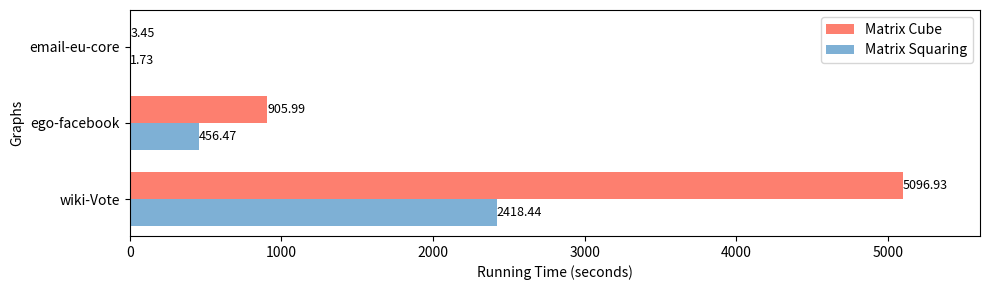

Python code for this plot: (Note: this script raises an exception after producing the figure.)
import os
import matplotlib.pyplot as plt

#["#fd7f6f", "#7eb0d5", "#b2e061", "#bd7ebe", "#ffb55a", "#ffee65", "#beb9db", "#fdcce5", "#8bd3c7"]
alg1_times = [3.45, 905.99, 5096.93]
alg2_times = [1.73, 456.47, 2418.44]

inputs = ['email-eu-core', 'ego-facebook', 'wiki-Vote']

bar_width = 0.35
index = range(len(inputs))

fig, ax = plt.subplots(figsize=(10, 3), dpi=100)
alg1_bars = ax.barh(index, alg1_times, bar_width, color="#fd7f6f", label='Matrix Cube')
alg2_bars = ax.barh([i + bar_width for i in index], alg2_times, bar_width, color="#7eb0d5", label='Matrix Squaring')

for i, v in enumerate(alg1_times):
    ax.text(v, i, str(v), va='center', ha='left', fontsize=9) 
for i, v in enumerate(alg2_times):
    ax.text(v, i + bar_width, str(v), va='center', ha='left', fontsize=9) 

ax.set_xlabel('Running Time (seconds)')
ax.set_ylabel('Graphs')
ax.set_yticks([i + bar_width / 2 for i in index])
ax.set_yticklabels(inputs)
ax.invert_yaxis()
ax.legend()

ax.set_xlim(right=max(alg1_times + alg2_times) * 1.1)

plt.tight_layout()

# Get the directory of the script
script_dir = os.path.dirname(os.path.abspath(__file__))
# Save the plot in the same directory as the script
plt.savefig(os.path.join(script_dir, 'NaiveNincreasing.png'))

plt.show()
